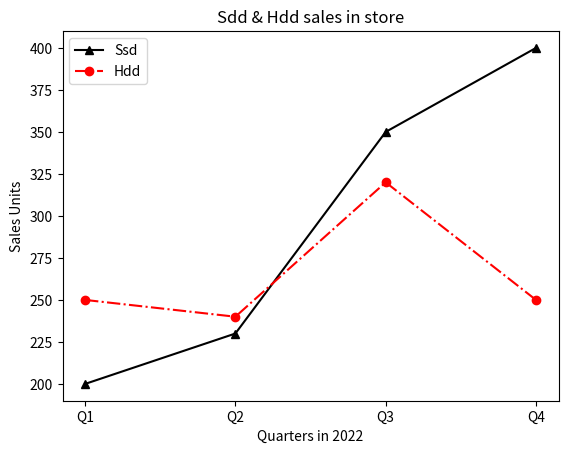

Write Python code to recreate this figure.
from matplotlib import pyplot as p
Q=["Q1","Q2","Q3","Q4"]
ssd=[200,230,350,400]
hdd=[250,240,320,250]
p.plot(Q,ssd,'^-',color='black')
p.plot(Q,hdd,'o-.r')
p.xlabel("Quarters in 2022"),p.ylabel("Sales Units")
p.title("Sdd & Hdd sales in store")
p.legend(['Ssd','Hdd'])
p.show()